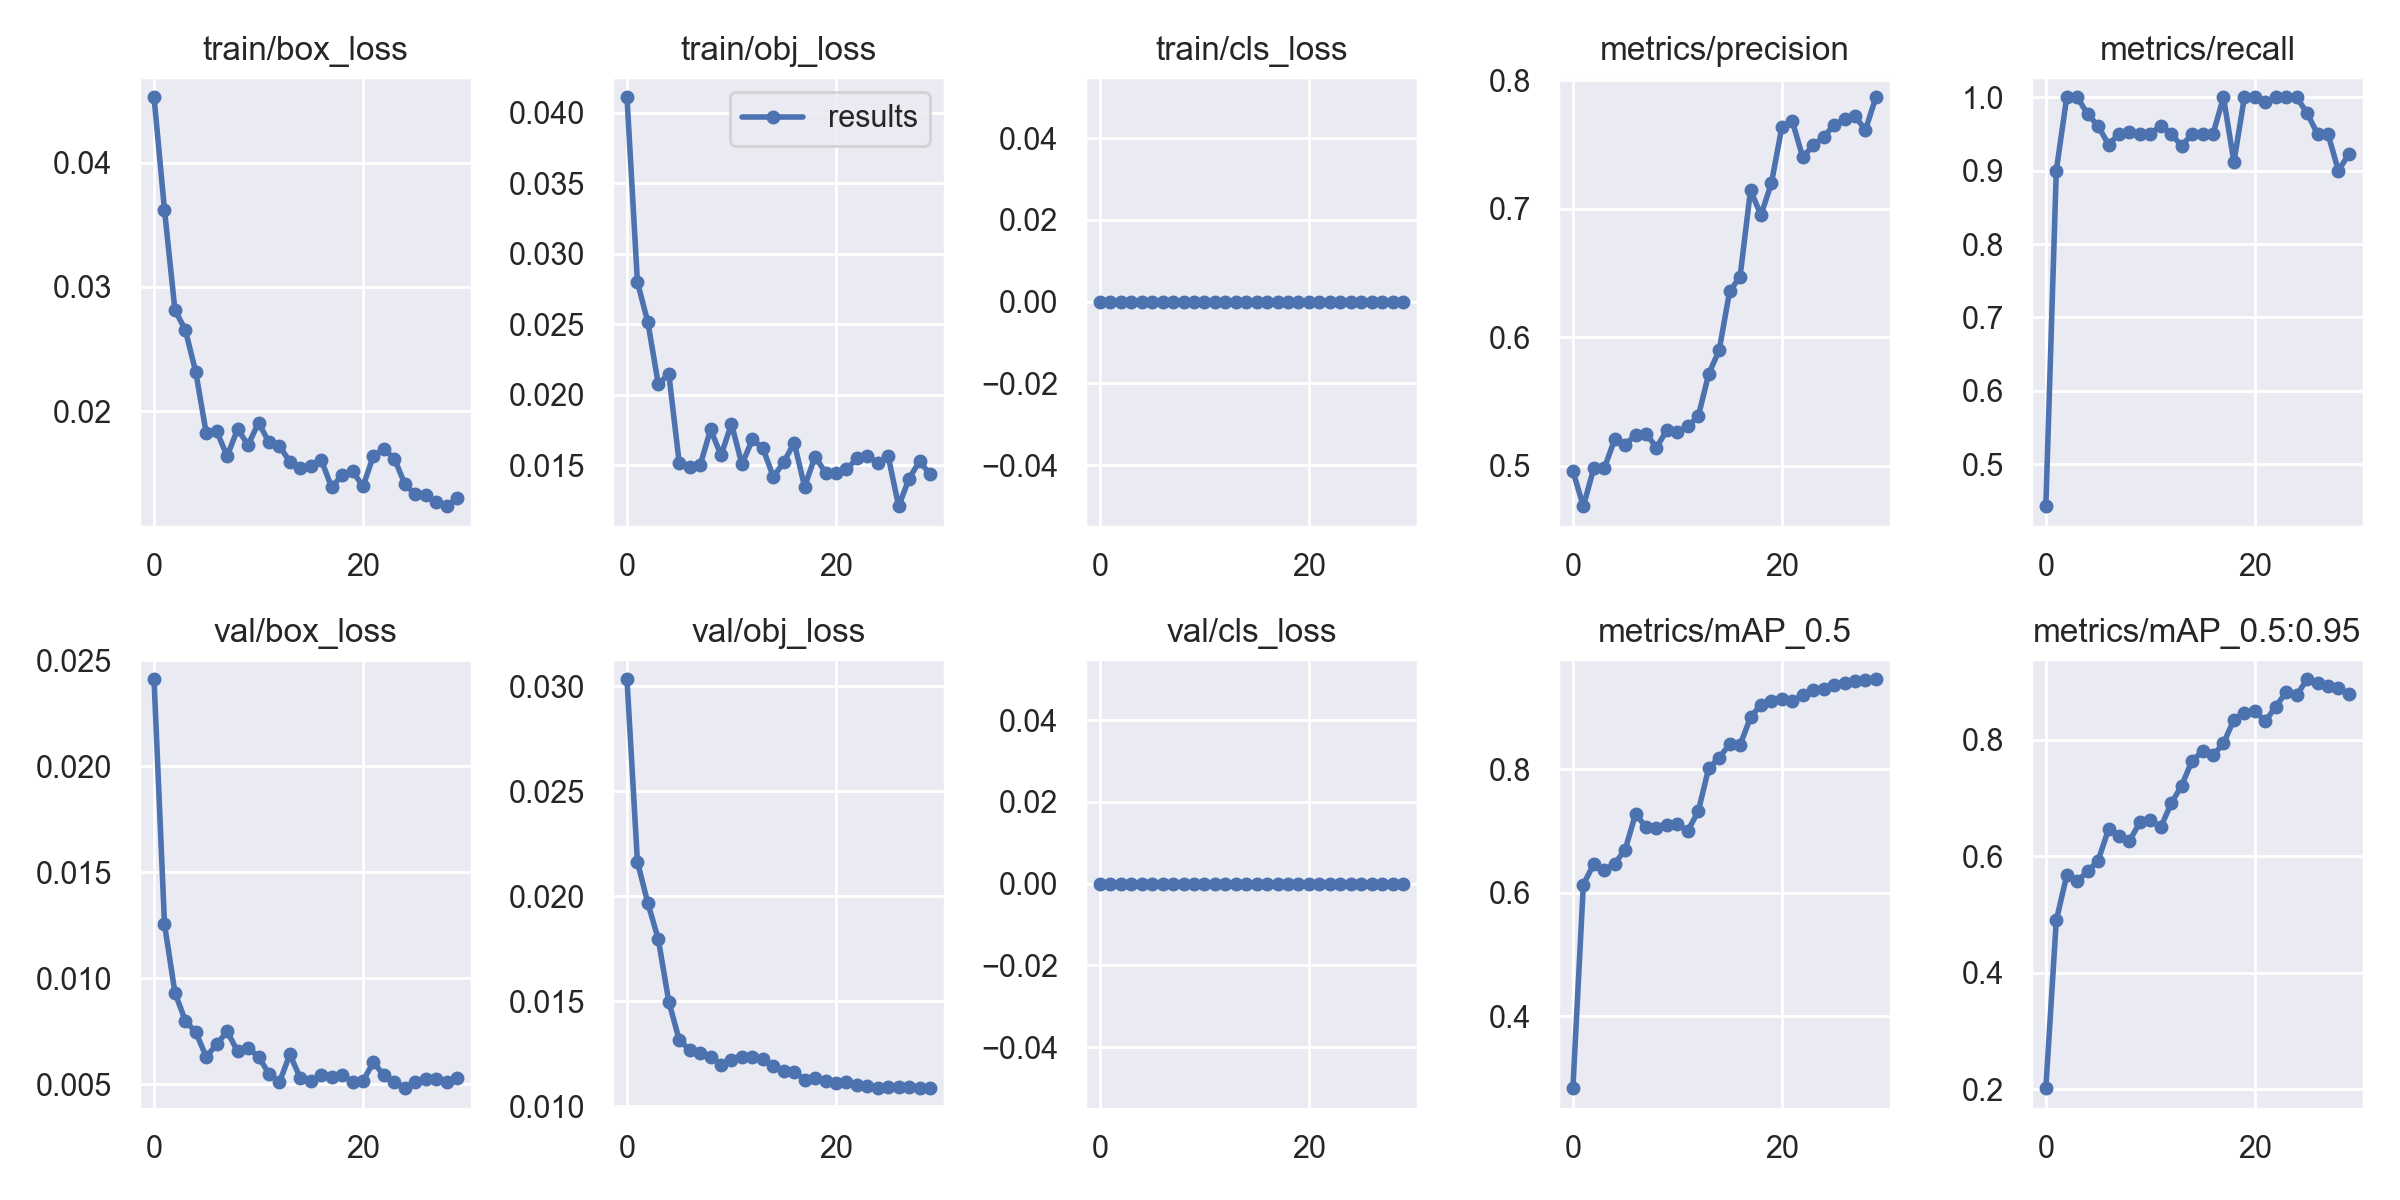

Data behind this chart, as committed beside it:
epoch, train/box_loss, train/obj_loss, train/cls_loss, metrics/precision, metrics/recall, metrics/mAP_0.5, metrics/mAP_0.5:0.95, val/box_loss, val/obj_loss, val/cls_loss, x/lr0, x/lr1, x/lr2
0, 0.04526, 0.04109, 0, 0.4958, 0.4428, 0.2833, 0.2018, 0.02411, 0.03033, 0, 0.0919, 0.0009, 0.0009
1, 0.0362, 0.02799, 0, 0.4685, 0.9, 0.6134, 0.4899, 0.01256, 0.02164, 0, 0.08284, 0.001837, 0.001837
2, 0.02814, 0.02514, 0, 0.4979, 1, 0.6468, 0.5674, 0.009321, 0.01966, 0, 0.07371, 0.002709, 0.002709
3, 0.02652, 0.02074, 0, 0.4979, 1, 0.6365, 0.5573, 0.007994, 0.01795, 0, 0.06451, 0.003514, 0.003514
4, 0.02312, 0.02151, 0, 0.5204, 0.9771, 0.6472, 0.5743, 0.007455, 0.01498, 0, 0.05525, 0.004253, 0.004253
5, 0.0182, 0.01517, 0, 0.5163, 0.9609, 0.6698, 0.5927, 0.006294, 0.01316, 0, 0.04593, 0.004927, 0.004927
6, 0.01837, 0.01492, 0, 0.5239, 0.9356, 0.728, 0.6466, 0.006898, 0.01268, 0, 0.03653, 0.005534, 0.005534
7, 0.01637, 0.015, 0, 0.525, 0.95, 0.7065, 0.6358, 0.007496, 0.01253, 0, 0.02707, 0.006075, 0.006075
8, 0.01857, 0.01755, 0, 0.5141, 0.9521, 0.7052, 0.6266, 0.006552, 0.01237, 0, 0.01755, 0.00655, 0.00655
9, 0.01726, 0.01572, 0, 0.5277, 0.95, 0.7102, 0.6585, 0.006725, 0.01198, 0, 0.00796, 0.00696, 0.00696
10, 0.01908, 0.01795, 0, 0.526, 0.95, 0.711, 0.6624, 0.006298, 0.01223, 0, 0.0067, 0.0067, 0.0067
11, 0.0175, 0.01508, 0, 0.5307, 0.9614, 0.7007, 0.65, 0.0055, 0.01235, 0, 0.0067, 0.0067, 0.0067
12, 0.01718, 0.01684, 0, 0.5383, 0.95, 0.7323, 0.6913, 0.005096, 0.01234, 0, 0.00637, 0.00637, 0.00637
13, 0.01593, 0.01624, 0, 0.5715, 0.9338, 0.8021, 0.7215, 0.006417, 0.01226, 0, 0.00604, 0.00604, 0.00604
14, 0.01543, 0.01419, 0, 0.5898, 0.95, 0.8188, 0.7647, 0.005288, 0.01191, 0, 0.00571, 0.00571, 0.00571
15, 0.01561, 0.01522, 0, 0.6356, 0.95, 0.841, 0.7804, 0.00516, 0.01168, 0, 0.00538, 0.00538, 0.00538
16, 0.01608, 0.01662, 0, 0.6471, 0.95, 0.8395, 0.7738, 0.005436, 0.01166, 0, 0.00505, 0.00505, 0.00505
17, 0.01386, 0.0135, 0, 0.7144, 1, 0.8845, 0.7941, 0.005359, 0.01128, 0, 0.00472, 0.00472, 0.00472
18, 0.01486, 0.01563, 0, 0.695, 0.9118, 0.9052, 0.835, 0.005427, 0.01134, 0, 0.00439, 0.00439, 0.00439
19, 0.01515, 0.0145, 0, 0.7198, 1, 0.9114, 0.8466, 0.005127, 0.0112, 0, 0.00406, 0.00406, 0.00406
20, 0.01394, 0.01449, 0, 0.7636, 1, 0.9136, 0.8502, 0.005169, 0.01111, 0, 0.00373, 0.00373, 0.00373
21, 0.01642, 0.01471, 0, 0.7681, 0.9937, 0.9105, 0.8317, 0.006044, 0.01114, 0, 0.0034, 0.0034, 0.0034
22, 0.01692, 0.0155, 0, 0.7399, 1, 0.9212, 0.8573, 0.005418, 0.01101, 0, 0.00307, 0.00307, 0.00307
23, 0.01619, 0.01568, 0, 0.7493, 1, 0.929, 0.8819, 0.00509, 0.01096, 0, 0.00274, 0.00274, 0.00274
24, 0.01413, 0.0152, 0, 0.7557, 1, 0.9299, 0.8766, 0.004819, 0.01087, 0, 0.00241, 0.00241, 0.00241
25, 0.01329, 0.01565, 0, 0.7653, 0.9785, 0.9367, 0.9043, 0.00511, 0.01092, 0, 0.00208, 0.00208, 0.00208
26, 0.01322, 0.01212, 0, 0.7694, 0.95, 0.9398, 0.8971, 0.005274, 0.01094, 0, 0.00175, 0.00175, 0.00175
27, 0.01269, 0.01407, 0, 0.772, 0.95, 0.9438, 0.8935, 0.005231, 0.01092, 0, 0.00142, 0.00142, 0.00142
28, 0.01235, 0.0153, 0, 0.7613, 0.9, 0.9458, 0.8891, 0.005116, 0.01089, 0, 0.00109, 0.00109, 0.00109
29, 0.01298, 0.01438, 0, 0.7867, 0.9225, 0.9462, 0.8796, 0.005303, 0.01088, 0, 0.00076, 0.00076, 0.00076
